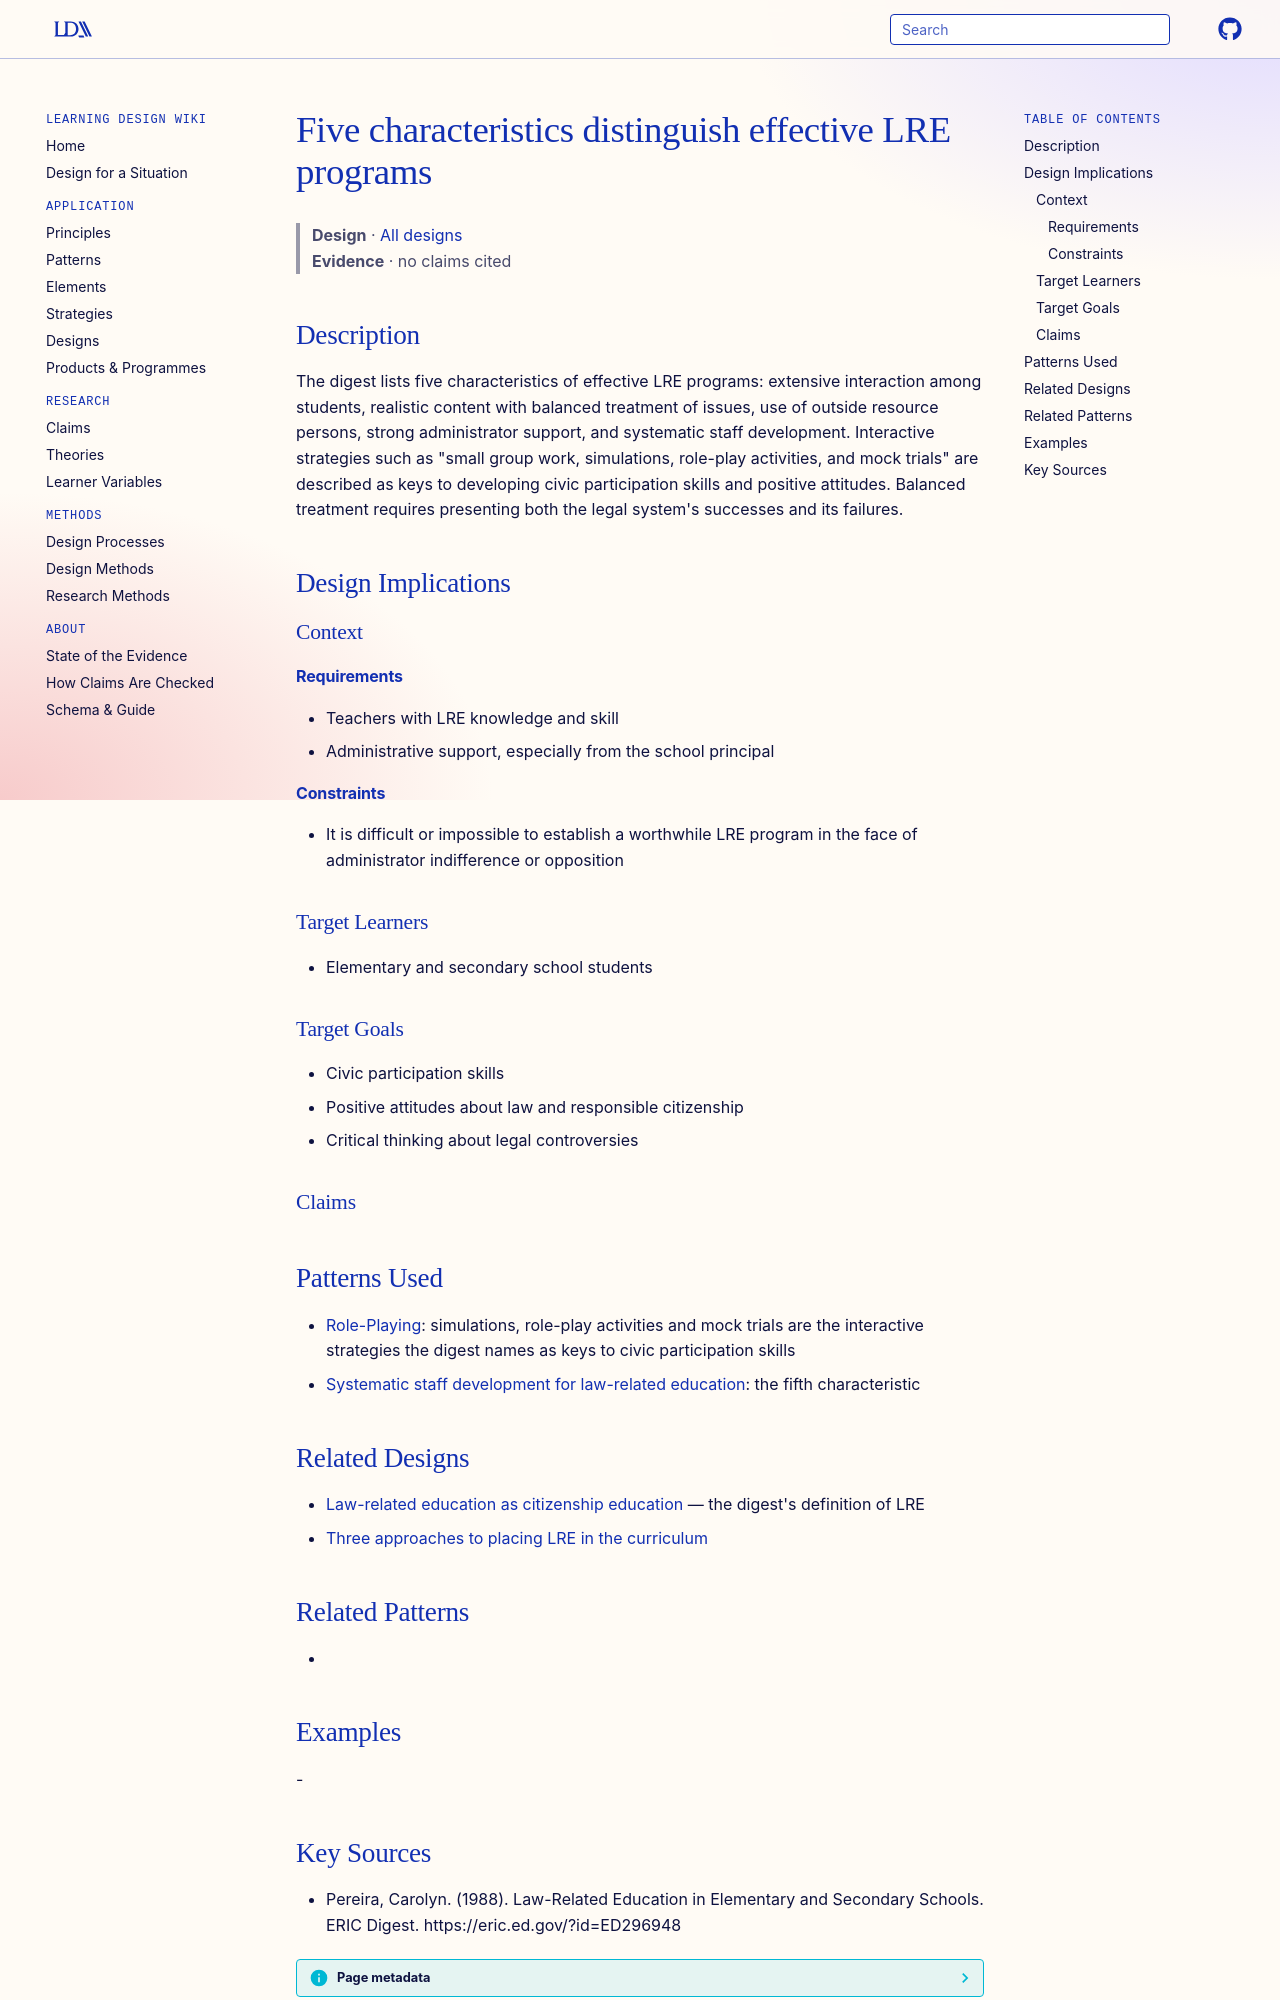

repository: Learning-Design-Alliance/learning-wiki · page: designs/effective-lre-program-characteristics/index.html · generator: mkdocs

---
type: design
id: effective-lre-program-characteristics
title: Five characteristics distinguish effective LRE programs
description: "The digest lists five characteristics of effective LRE programs: extensive interaction among students, realistic content with balanced treatment of issues, use of outside resource persons, strong administrator support..."
status: review
generated:
  by: "process:wiki-ingest"
  at: 2026-09-25
sources:
  - id: pereira-1988
    resource: "https://eric.ed.gov/?id=ED296948"
    title: "Pereira, Carolyn. (1988). Law-Related Education in Elementary and Secondary Schools. ERIC Digest. https://eric.ed.gov/?id=ED296948"
    author: Pereira, Carolyn
---

# Five characteristics distinguish effective LRE programs

> **Design** · [All designs](index.md)
> **Evidence** · no claims cited

## Description
The digest lists five characteristics of effective LRE programs: extensive interaction among students, realistic content with balanced treatment of issues, use of outside resource persons, strong administrator support, and systematic staff development. Interactive strategies such as "small group work, simulations, role-play activities, and mock trials" are described as keys to developing civic participation skills and positive attitudes. Balanced treatment requires presenting both the legal system's successes and its failures.

## Design Implications

### Context
#### Requirements
- Teachers with LRE knowledge and skill
- Administrative support, especially from the school principal
#### Constraints
- It is difficult or impossible to establish a worthwhile LRE program in the face of administrator indifference or opposition

### Target Learners
- Elementary and secondary school students

### Target Goals
- Civic participation skills
- Positive attitudes about law and responsible citizenship
- Critical thinking about legal controversies

### Claims


## Patterns Used
- [Role-Playing](../elements/role-playing.md): simulations, role-play activities and mock trials are the interactive strategies the digest names as keys to civic participation skills
- [Systematic staff development for law-related education](../strategies/systematic-staff-development-for-lre.md): the fifth characteristic

## Related Designs
- [Law-related education as citizenship education](../theories/lre-citizenship-education-definition.md) — the digest's definition of LRE
- [Three approaches to placing LRE in the curriculum](../strategies/lre-curriculum-placement-approaches.md)

## Related Patterns
- 

## Examples
-
